Photos from the image-classification dataset "mvtec" in the GitHub repository nrl-ai/image-classification. Its 3 classes are: bolts, screw, tapping screw.

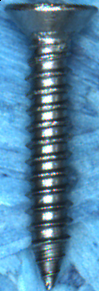
Label: tapping screw

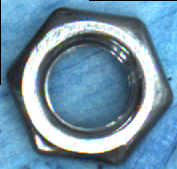
Label: bolts

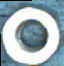
Label: bolts

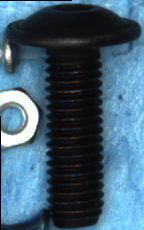
Label: screw

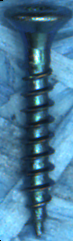
Label: tapping screw

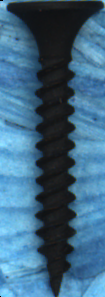
Label: tapping screw
